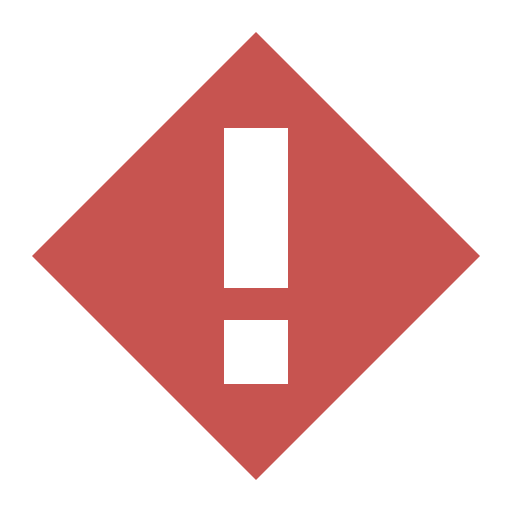
t = 0.00 s
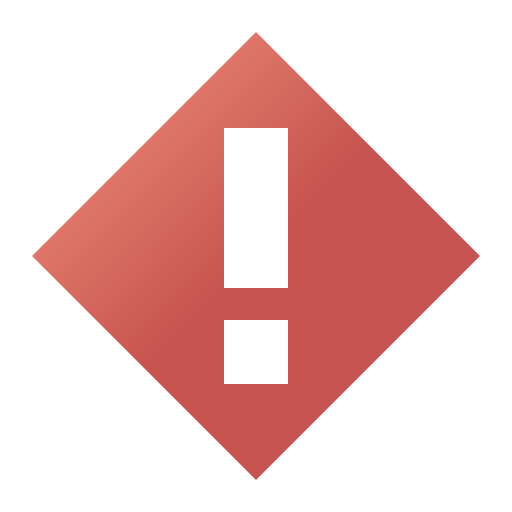
t = 0.50 s
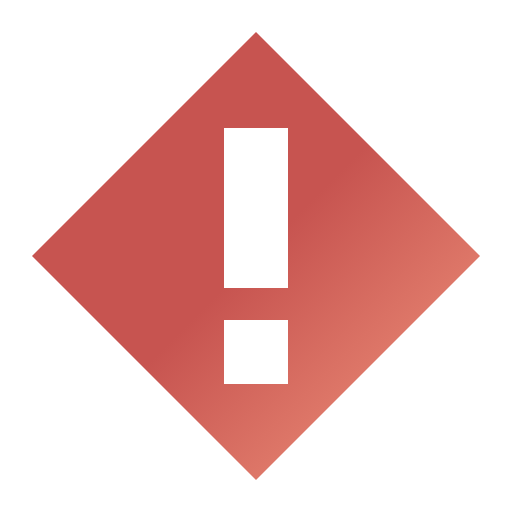
t = 1.00 s
t = 1.50 s: frame unchanged from t = 0.00 s, image omitted

The animated SVG that drew these frames (rendered in a browser with its animation timeline set to each time). Animation: 4 SMIL elements (animate=4); one cycle of 2.00 s, repeats indefinitely.

<svg width="16" height="16" viewBox="0 0 16 16" fill="none" xmlns="http://www.w3.org/2000/svg">
    <defs>

        <linearGradient id="gradient" x1="0%" y1="0%" x2="50%" y2="50%">
            <animate attributeName="x1" values="-100%;200%" dur="2s" repeatCount="indefinite"/>
            <animate attributeName="y1" values="-100%;200%" dur="2s" repeatCount="indefinite"/>
            <animate attributeName="x2" values="-25%;275%" dur="2s" repeatCount="indefinite"/>
            <animate attributeName="y2" values="-25%;275%" dur="2s" repeatCount="indefinite"/>
            <stop offset="0%" stop-color="#C75450"/>
            <stop offset="50%" stop-color="#E98874"/>
            <stop offset="100%" stop-color="#C75450"/>
        </linearGradient>
    </defs>
    <path d="M8 1L1 8L8 15L15 8L8 1ZM9 12H7V10H9V12ZM7 9V4H9V9H7Z" fill="url(#gradient)"/>
</svg>
